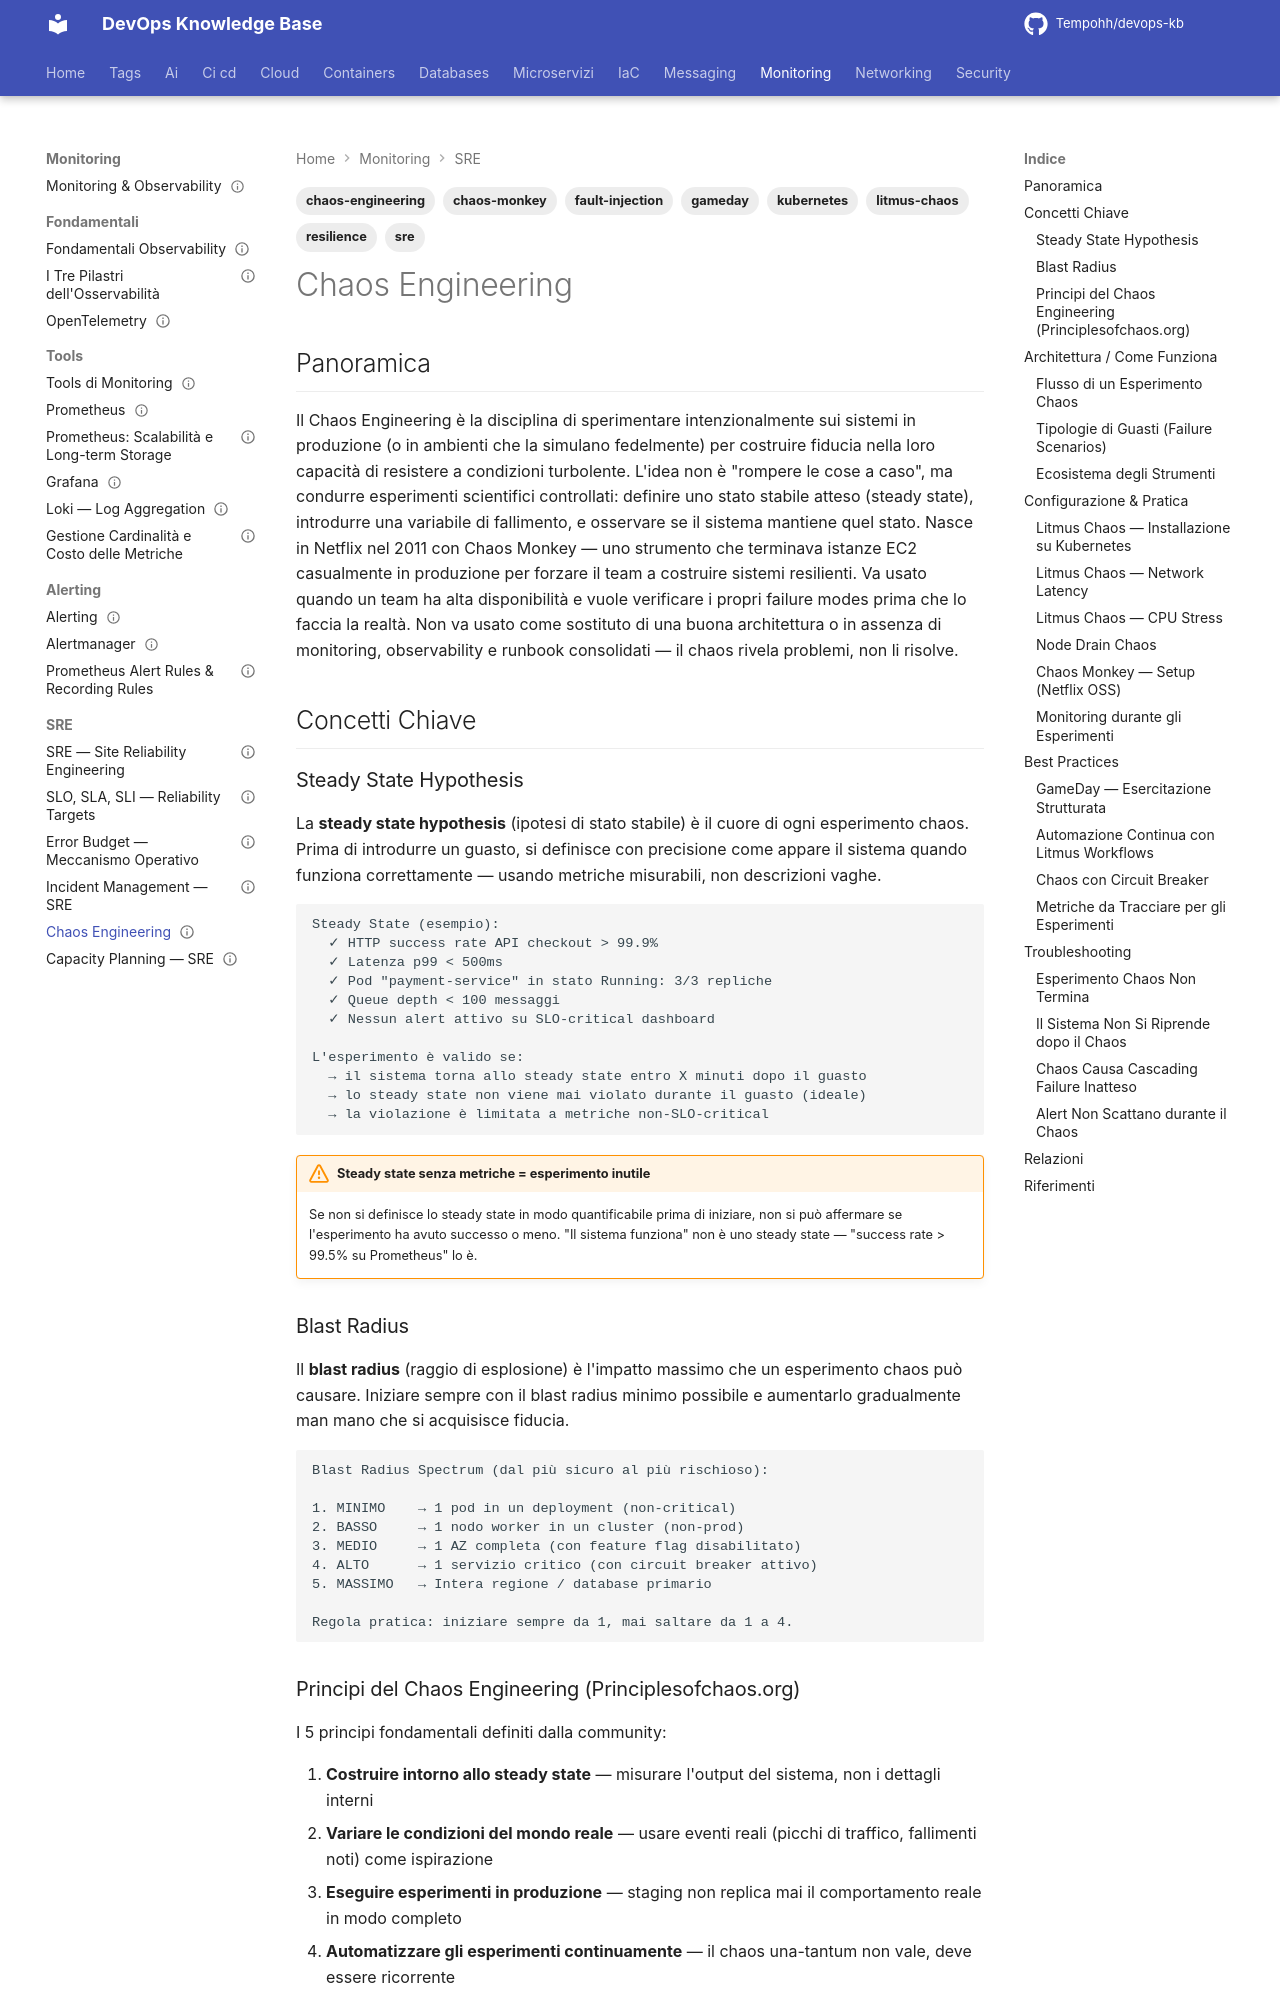

repository: Tempohh/devops-kb · page: monitoring/sre/chaos-engineering/index.html · generator: mkdocs

---
title: "Chaos Engineering"
slug: chaos-engineering
category: monitoring
tags: [sre, chaos-engineering, chaos-monkey, litmus-chaos, resilience, fault-injection, gameday, kubernetes]
search_keywords: [chaos engineering, ingegneria del caos, chaos monkey, chaos mesh, litmus chaos, litmus, gremlin, fault injection, iniezione guasti, fault tolerance, tolleranza ai guasti, resilience testing, test di resilienza, gameday, game day, steady state hypothesis, ipotesi di stato stabile, blast radius, raggio di esplosione, pod failure, network latency, latenza di rete, cpu stress, node drain, kill pod, pod kill, network partition, partizione di rete, failure mode, failure modes, failure scenarios, scenari di guasto, chaos experiment, esperimento chaos, chaos testing, mean time to recovery, mttr, dependency failure, cascading failure, fallimento a cascata, circuit breaker, disruption, service disruption, production chaos, netflix chaos, simian army, chaos gorilla, chaos kong]
parent: monitoring/sre/_index
related: [monitoring/sre/slo-sla-sli, monitoring/sre/incident-management, monitoring/sre/error-budget, monitoring/sre/capacity-planning, containers/kubernetes/architettura, containers/kubernetes/workloads]
official_docs: https://principlesofchaos.org/
status: complete
difficulty: advanced
last_updated: 2026-09-27
---

# Chaos Engineering

## Panoramica

Il Chaos Engineering è la disciplina di sperimentare intenzionalmente sui sistemi in produzione (o in ambienti che la simulano fedelmente) per costruire fiducia nella loro capacità di resistere a condizioni turbolente. L'idea non è "rompere le cose a caso", ma condurre esperimenti scientifici controllati: definire uno stato stabile atteso (steady state), introdurre una variabile di fallimento, e osservare se il sistema mantiene quel stato. Nasce in Netflix nel 2011 con Chaos Monkey — uno strumento che terminava istanze EC2 casualmente in produzione per forzare il team a costruire sistemi resilienti. Va usato quando un team ha alta disponibilità e vuole verificare i propri failure modes prima che lo faccia la realtà. Non va usato come sostituto di una buona architettura o in assenza di monitoring, observability e runbook consolidati — il chaos rivela problemi, non li risolve.

## Concetti Chiave

### Steady State Hypothesis

La **steady state hypothesis** (ipotesi di stato stabile) è il cuore di ogni esperimento chaos. Prima di introdurre un guasto, si definisce con precisione come appare il sistema quando funziona correttamente — usando metriche misurabili, non descrizioni vaghe.

```
Steady State (esempio):
  ✓ HTTP success rate API checkout > 99.9%
  ✓ Latenza p99 < 500ms
  ✓ Pod "payment-service" in stato Running: 3/3 repliche
  ✓ Queue depth < 100 messaggi
  ✓ Nessun alert attivo su SLO-critical dashboard

L'esperimento è valido se:
  → il sistema torna allo steady state entro X minuti dopo il guasto
  → lo steady state non viene mai violato durante il guasto (ideale)
  → la violazione è limitata a metriche non-SLO-critical
```

!!! warning "Steady state senza metriche = esperimento inutile"
    Se non si definisce lo steady state in modo quantificabile prima di iniziare, non si può affermare se l'esperimento ha avuto successo o meno. "Il sistema funziona" non è uno steady state — "success rate > 99.5% su Prometheus" lo è.
